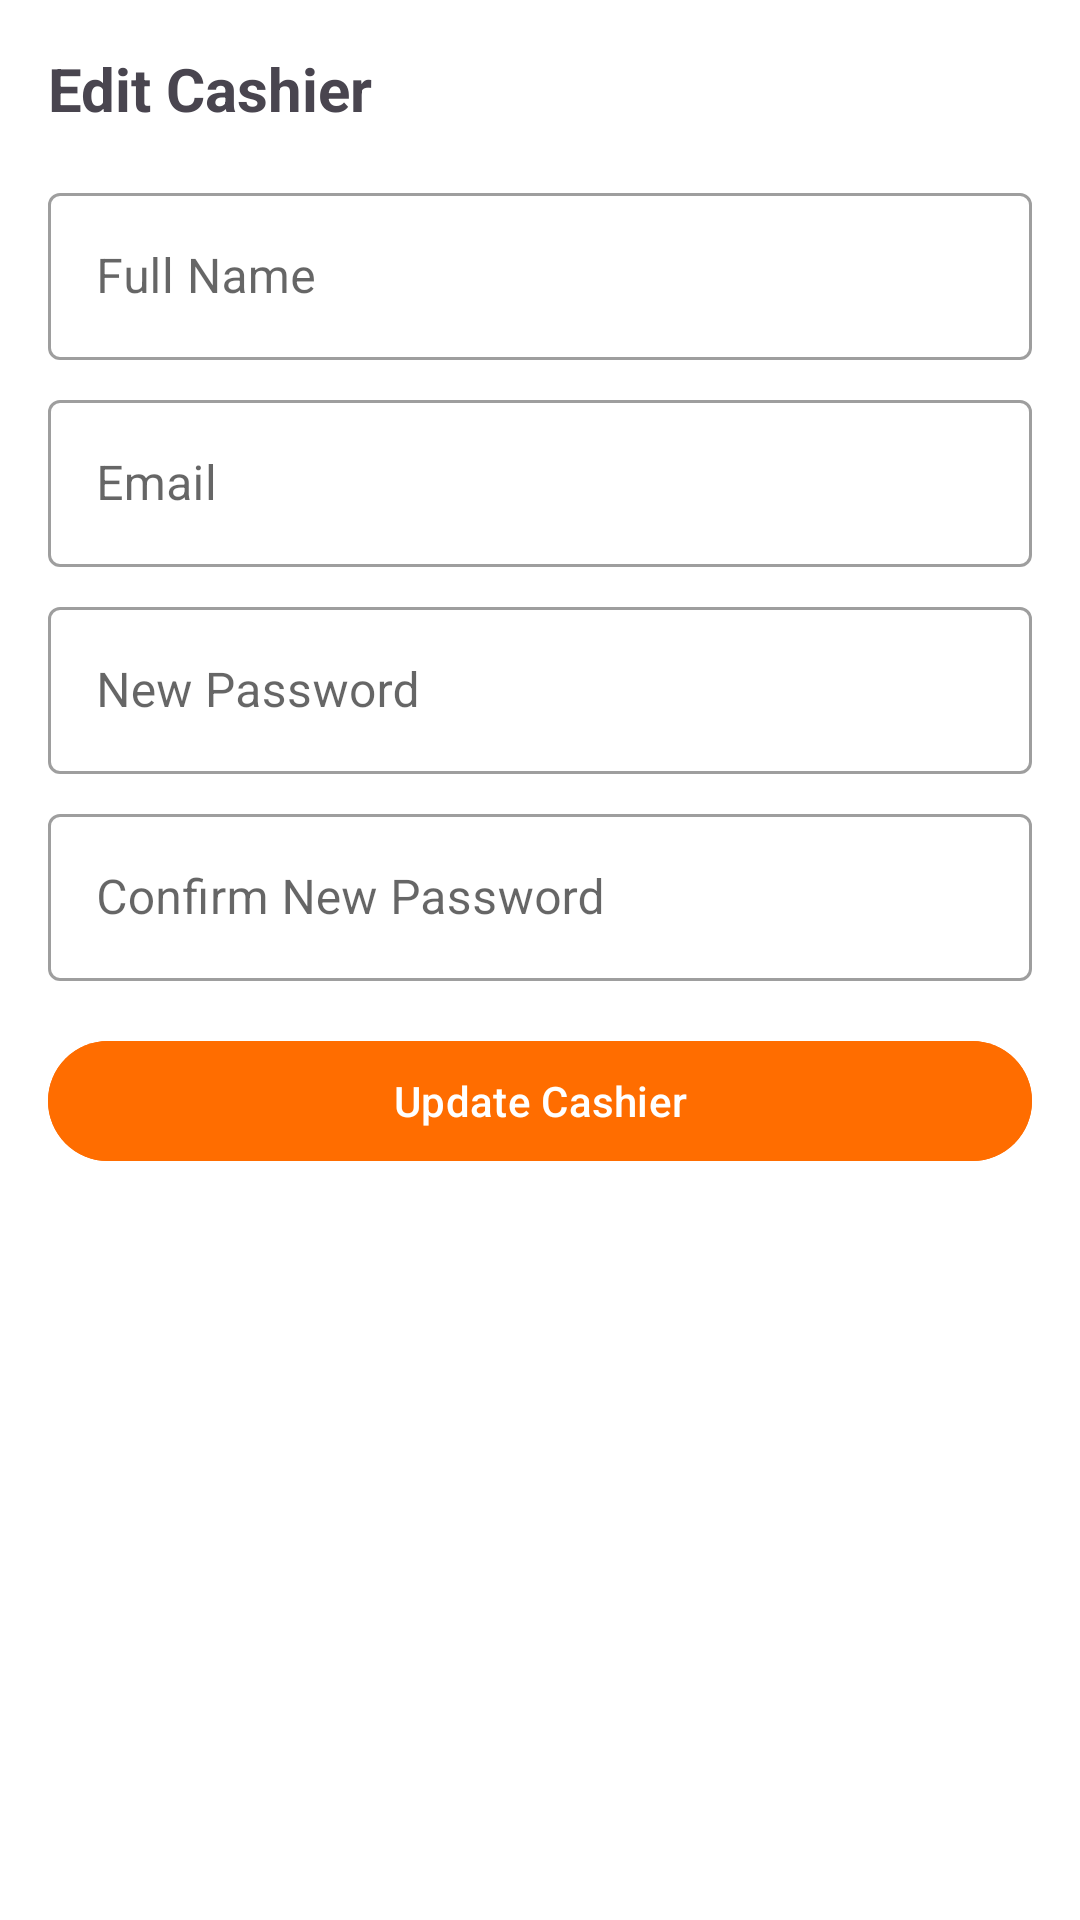

Layout XML and referenced resources for this Android screen:
<!-- AndroidManifest.xml: application theme Theme.RetailPOS -->
<!-- res/layout/edit_cashier_bottom_sheet.xml -->
<?xml version="1.0" encoding="utf-8"?>
<LinearLayout xmlns:android="http://schemas.android.com/apk/res/android"
    xmlns:app="http://schemas.android.com/apk/res-auto"
    android:layout_width="match_parent"
    android:layout_height="wrap_content"
    android:orientation="vertical"
    android:padding="16dp"
    android:background="?attr/colorSurface">

    <TextView
        android:layout_width="match_parent"
        android:layout_height="wrap_content"
        android:text="Edit Cashier"
        android:textSize="20sp"
        android:textStyle="bold"
        android:layout_marginBottom="16dp"/>

    
    <com.google.android.material.textfield.TextInputLayout
        android:layout_width="match_parent"
        android:layout_height="wrap_content"
        android:layout_marginBottom="8dp"
        style="@style/Widget.MaterialComponents.TextInputLayout.OutlinedBox">

        <com.google.android.material.textfield.TextInputEditText
            android:id="@+id/etName"
            android:layout_width="match_parent"
            android:layout_height="wrap_content"
            android:hint="Full Name"/>
    </com.google.android.material.textfield.TextInputLayout>

    <com.google.android.material.textfield.TextInputLayout
        android:layout_width="match_parent"
        android:layout_height="wrap_content"
        android:layout_marginBottom="8dp"
        style="@style/Widget.MaterialComponents.TextInputLayout.OutlinedBox">

        <com.google.android.material.textfield.TextInputEditText
            android:id="@+id/etEmail"
            android:layout_width="match_parent"
            android:layout_height="wrap_content"
            android:hint="Email"
            android:inputType="textEmailAddress"/>
    </com.google.android.material.textfield.TextInputLayout>

    <com.google.android.material.textfield.TextInputLayout
        android:layout_width="match_parent"
        android:layout_height="wrap_content"
        android:layout_marginBottom="8dp"
        style="@style/Widget.MaterialComponents.TextInputLayout.OutlinedBox">

        <com.google.android.material.textfield.TextInputEditText
            android:id="@+id/etNewPassword"
            android:layout_width="match_parent"
            android:layout_height="wrap_content"
            android:hint="New Password"
            android:inputType="textPassword"/>
    </com.google.android.material.textfield.TextInputLayout>

    <com.google.android.material.textfield.TextInputLayout
        android:layout_width="match_parent"
        android:layout_height="wrap_content"
        android:layout_marginBottom="16dp"
        style="@style/Widget.MaterialComponents.TextInputLayout.OutlinedBox">

        <com.google.android.material.textfield.TextInputEditText
            android:id="@+id/etConfirmPassword"
            android:layout_width="match_parent"
            android:layout_height="wrap_content"
            android:hint="Confirm New Password"
            android:inputType="textPassword"/>
    </com.google.android.material.textfield.TextInputLayout>

    <com.google.android.material.button.MaterialButton
        android:id="@+id/btnUpdate"
        android:layout_width="match_parent"
        android:layout_height="wrap_content"
        android:text="Update Cashier"
        android:backgroundTint="@color/orange_primary"
        android:textColor="@android:color/white"/>

</LinearLayout>
<!-- resources referenced by this layout -->
<resources>
  <color name="orange_primary">#FF6D00</color>
  <style name="Theme.RetailPOS" parent="Base.Theme.RetailPOS" />
  <style name="Base.Theme.RetailPOS" parent="Theme.Material3.DayNight.NoActionBar">
          
          <item name="colorPrimary">@color/orange_primary</item>
          <item name="colorPrimaryContainer">@color/orange_light</item>
          <item name="colorOnPrimary">@color/white</item>
  
          <item name="colorSecondary">@color/orange_dark</item>
          <item name="colorOnSecondary">@color/white</item>
  
          <item name="colorSurface">@color/white</item>
          <item name="colorOnSurface">@color/black</item>
  
          <item name="android:colorBackground">@color/white</item>
          <item name="colorOnBackground">@color/black</item>
  
          
          <item name="android:statusBarColor">@color/orange_dark</item>
          <item name="android:navigationBarColor">@color/white</item>
      </style>
  <color name="orange_light">#FF9E40</color>
  <color name="white">#FFFFFFFF</color>
  <color name="orange_dark">#C43C00</color>
  <color name="black">#FF000000</color>
</resources>
